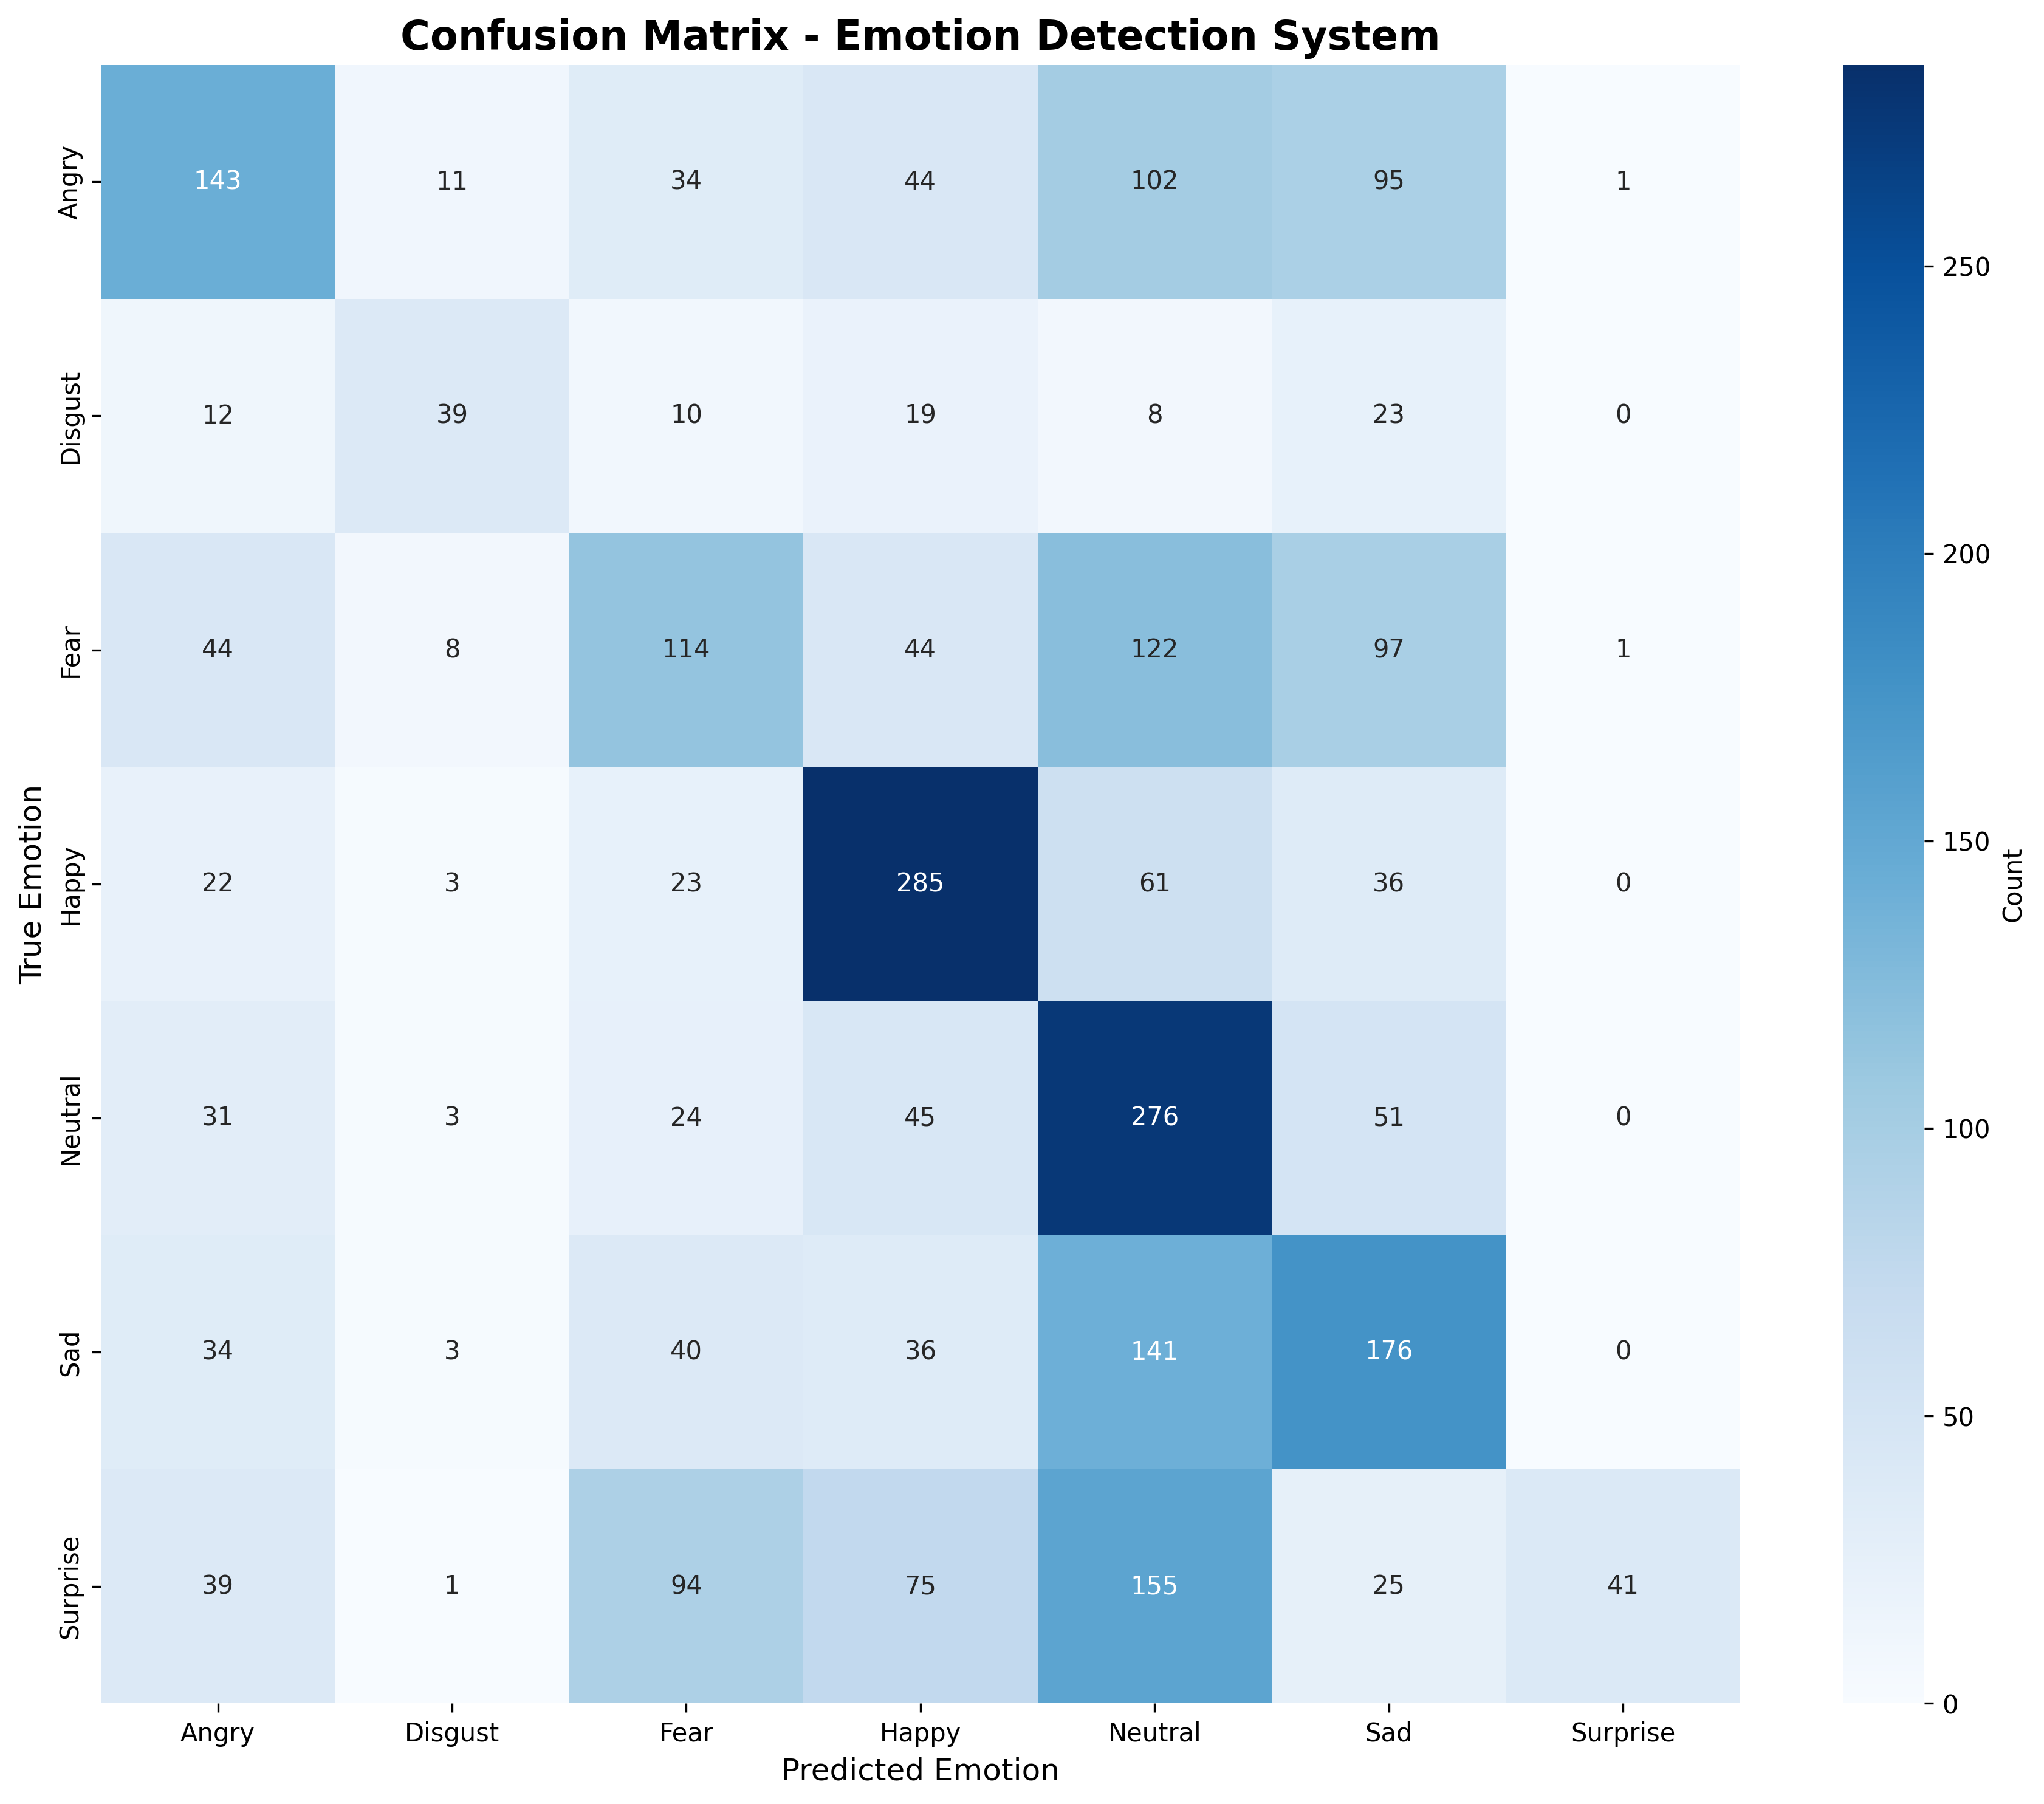

Data behind this chart, as committed beside it:
True\Predicted, Angry, Disgust, Fear, Happy, Neutral, Sad, Surprise
Angry, 143, 11, 34, 44, 102, 95, 1
Disgust, 12, 39, 10, 19, 8, 23, 0
Fear, 44, 8, 114, 44, 122, 97, 1
Happy, 22, 3, 23, 285, 61, 36, 0
Neutral, 31, 3, 24, 45, 276, 51, 0
Sad, 34, 3, 40, 36, 141, 176, 0
Surprise, 39, 1, 94, 75, 155, 25, 41
